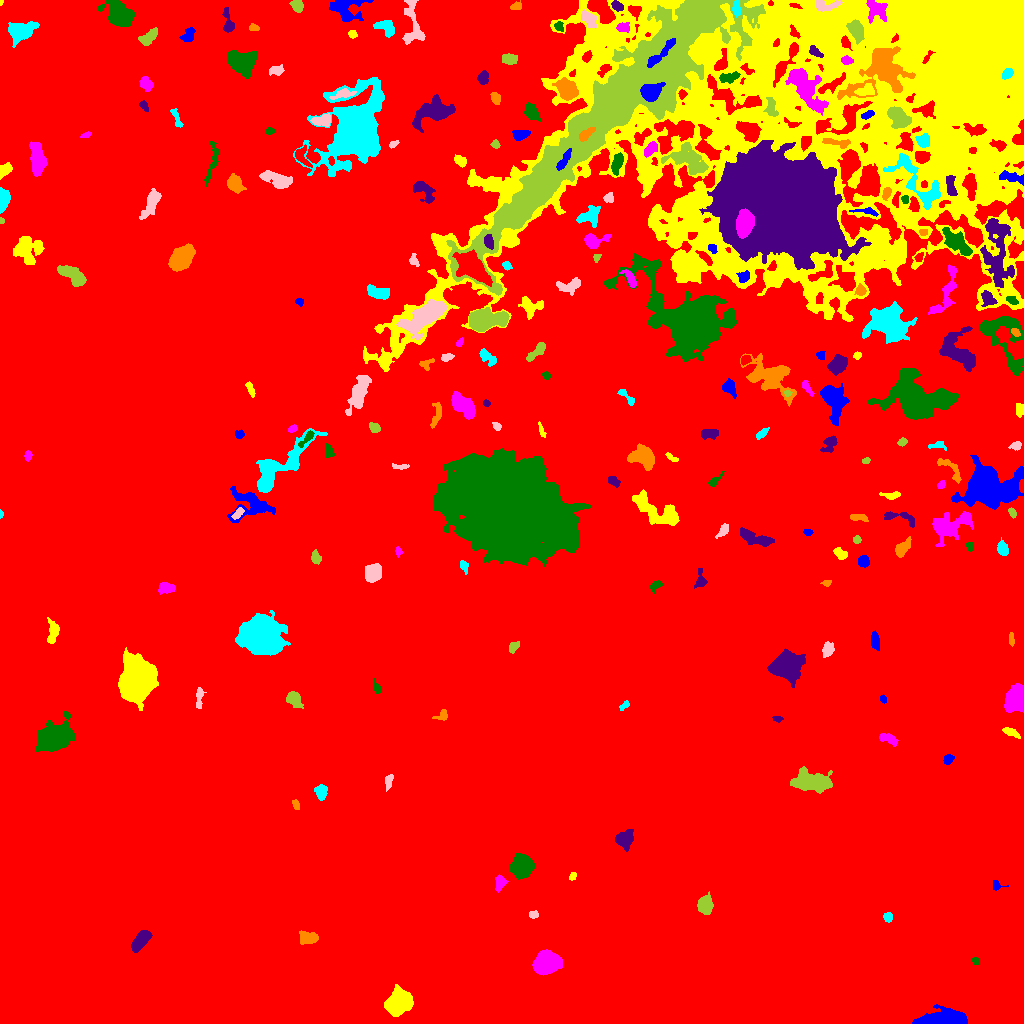

Source data for this figure (header and first rows):
ID, X, Y, A, B, theta, total_flux, mu_max, mu_median, mu_mean, R_fwhm, R_e, R10, R90, x_start, x_end, y_start, y_end, area, greylevel
0, 497.5, 508.3, 310.8, 258.8, -0.6385, 5154908, 22.0, 6.0, 5.973, 172, 285.4, 113.1, 441.5, 0, 1023, 0, 1023, 862982, 5.973
1, 942.8, 3.519, 10.8, 3.119, 0.04613, 9144, 53.0, 10.0, 13.94, 5.781, 6.383, 2.394, 10.91, 912, 967, 0, 19, 656, 25.94
2, 399.5, 20.93, 6.128, 4.924, 0.6363, 6535, 28.0, 9.0, 10.68, 8.195, 6.933, 2.764, 11.14, 384, 413, 7, 39, 612, 22.68
3, 546.4, 60.6, 5.495, 4.569, 0.4143, 14287, 79.0, 18.0, 24.72, 6.676, 6.232, 2.459, 10.48, 532, 562, 48, 74, 578, 35.72
4, 975.7, 62.4, 1.963, 1.685, -0.6171, 115.0, 4.0, 2.0, 2.018, 3.478, 2.326, 0.7979, 3.523, 971, 979, 59, 66, 57, 14.02
5, 141.1, 83.64, 5.584, 2.643, 0.912, 1539, 13.0, 5.0, 5.289, 5.585, 4.82, 1.954, 7.818, 131, 152, 71, 93, 291, 17.29
6, 308.1, 85.17, 4.38, 2.912, -0.07594, 690.0, 7.0, 3.0, 3.165, 5.015, 4.37, 1.693, 7.024, 299, 318, 79, 93, 218, 15.17
7, 887.7, 106.8, 2.433, 2.374, 1.357, 139.0, 3.0, 2.0, 1.635, 4.029, 3.038, 1.128, 4.514, 883, 892, 101, 111, 85, 13.64
8, 533.4, 108.8, 2.413, 1.63, 0.07382, 136.0, 4.0, 2.0, 1.943, 3.742, 2.585, 0.9772, 3.909, 529, 538, 105, 113, 70, 13.94
9, 705.1, 118.7, 4.603, 3.617, 1.278, 1152, 9.0, 5.0, 4.431, 6.482, 5.232, 2.111, 7.919, 697, 713, 109, 132, 260, 15.43
10, 594.8, 137.8, 1.944, 1.926, -0.6131, 160.0, 5.0, 2.0, 2.353, 3.038, 2.459, 0.9772, 3.785, 591, 599, 133, 142, 68, 14.35
11, 995.6, 138.1, 2.618, 1.543, -1.512, 90.0, 3.0, 1.0, 1.125, 3.09, 2.523, 0.7979, 3.827, 993, 1008, 133, 143, 80, 14.12
12, 572.8, 147.3, 2.397, 1.537, 1.167, 123.0, 4.0, 3.0, 2.196, 3.613, 2.523, 0.9772, 3.523, 569, 576, 143, 151, 56, 14.2
13, 500.1, 141.1, 3.763, 2.495, 1.28, 301.0, 6.0, 2.0, 2.076, 3.785, 3.568, 1.262, 5.836, 495, 508, 131, 149, 145, 14.08
14, 522.3, 157.3, 4.724, 4.517, 0.9698, 8914, 56.0, 14.0, 18.73, 6.433, 5.781, 2.257, 9.674, 510, 534, 144, 170, 476, 29.73
15, 624.3, 184.7, 4.345, 3.797, 0.558, 1421, 12.0, 5.0, 5.039, 6.257, 4.951, 1.954, 7.797, 615, 633, 172, 194, 282, 17.04
16, 295.5, 219.1, 2.649, 1.477, -1.189, 175.0, 5.0, 3.0, 2.574, 3.478, 2.523, 0.9772, 3.785, 292, 299, 214, 224, 68, 15.57
17, 320.7, 231.8, 3.67, 2.856, -1.527, 635.0, 8.0, 4.0, 3.872, 5.412, 4.107, 1.596, 6.333, 314, 327, 223, 239, 164, 14.87
18, 388.6, 241.9, 3.881, 1.833, 1.406, 219.0, 3.0, 2.0, 2.086, 4.853, 3.385, 1.493, 5.109, 385, 393, 232, 249, 105, 14.09
19, 812.9, 241.5, 9.347, 4.592, -0.1098, 3466, 11.0, 4.0, 5.052, 9.508, 7.899, 3.241, 12.58, 790, 832, 230, 257, 686, 16.05
20, 2.221, 250.6, 3.259, 1.815, 1.344, 154.0, 5.0, 1.0, 1.692, 2.459, 2.646, 0.9772, 4.549, 0, 7, 242, 257, 91, 13.69
21, 948.1, 264, 2.73, 2.007, 0.9419, 198.0, 5.0, 2.0, 2.129, 3.338, 2.932, 1.128, 4.652, 943, 954, 259, 269, 93, 15.13
22, 1011, 291.1, 4.331, 1.754, -0.4106, 250.0, 4.0, 2.0, 2.0, 4.886, 3.385, 1.382, 5.293, 1002, 1020, 285, 296, 125, 14.0
23, 888, 284.5, 5.283, 2.373, -0.3722, 509.0, 5.0, 3.0, 3.104, 5.997, 4.334, 1.784, 6.555, 879, 898, 277, 290, 164, 14.1
24, 55.65, 286.1, 7.101, 5.397, 0.5345, 16347, 71.0, 9.0, 17.26, 7.114, 7.092, 2.764, 12.8, 36, 75, 272, 313, 947, 28.26
25, 777.9, 304.7, 2.377, 1.09, -0.09074, 79.0, 4.0, 1.0, 1.386, 2.523, 1.871, 0.5642, 3.338, 772, 783, 301, 307, 57, 14.39
26, 442.6, 307.9, 3.273, 2.475, 0.6092, 160.0, 3.0, 2.0, 1.553, 4.068, 3.141, 1.262, 4.886, 432, 447, 303, 314, 103, 13.55
27, 624.1, 318, 2.685, 1.397, 0.6974, 125.0, 5.0, 2.0, 1.812, 2.585, 2.326, 0.7979, 3.785, 619, 629, 313, 323, 69, 13.81
28, 199.2, 325.5, 5.486, 1.588, 1.501, 272.0, 5.0, 2.0, 2.076, 3.868, 3.385, 1.262, 5.412, 196, 206, 315, 336, 131, 14.08
29, 293.7, 324.3, 4.167, 2.989, -0.8201, 944.0, 11.0, 4.0, 4.495, 4.549, 4.334, 1.693, 7.069, 286, 303, 315, 332, 210, 15.5
30, 466.9, 316.3, 2.356, 1.711, -1.04, 150.0, 4.0, 2.0, 2.143, 3.656, 2.523, 0.9772, 3.909, 463, 472, 312, 321, 70, 14.14
31, 882.8, 324.5, 1.937, 1.537, -1.086, 153.0, 6.0, 3.0, 3.0, 3.192, 2.257, 0.7979, 3.385, 880, 886, 320, 329, 51, 15.0
32, 136.2, 341.2, 9.629, 8.016, 1.32, 23353, 46.0, 11.0, 15.24, 11.49, 10.33, 4.146, 17.75, 118, 158, 313, 376, 1532, 25.24
33, 1016, 324.5, 5.704, 4.317, 1.264, 7837, 41.0, 14.0, 16.26, 7.548, 6.232, 2.523, 9.869, 1004, 1023, 311, 340, 482, 27.26
34, 376.9, 335.2, 3.667, 1.71, -1.249, 131.0, 4.0, 1.0, 1.578, 3.523, 2.821, 1.128, 4.478, 373, 381, 330, 345, 83, 13.58
35, 786.8, 357.8, 5.835, 5.48, 0.4017, 18501, 88.0, 13.0, 22.53, 7.069, 6.77, 2.646, 11.77, 767, 805, 336, 375, 821, 33.53
36, 1011, 383.3, 3.133, 1.259, -1.449, 110.0, 4.0, 1.0, 1.571, 3.241, 2.394, 0.7979, 3.868, 1009, 1014, 377, 391, 70, 13.57
37, 260.2, 387.8, 7.704, 7.049, -0.3679, 52643, 160.0, 16.0, 32.66, 8.311, 8.63, 3.29, 15.86, 235, 290, 368, 413, 1612, 43.66
38, 827.6, 374.4, 3.205, 2.471, 1.338, 469.0, 7.0, 3.0, 3.045, 4.549, 3.568, 1.382, 5.557, 822, 834, 366, 382, 154, 15.05
39, 513.6, 376.8, 3.14, 1.993, 0.8992, 183.0, 4.0, 2.0, 1.812, 4.222, 3.038, 1.128, 4.886, 509, 519, 370, 382, 101, 13.81
40, 682.3, 378.5, 2.839, 1.62, 0.4427, 182.0, 4.0, 2.0, 2.045, 4.26, 2.764, 1.128, 4.222, 675, 688, 375, 383, 89, 15.04
41, 875.1, 382.3, 4.464, 1.903, -1.427, 330.0, 5.0, 2.0, 2.26, 4.618, 3.742, 1.493, 5.614, 871, 879, 373, 393, 146, 14.26
42, 52.92, 391, 5.734, 2.431, 1.393, 597.0, 7.0, 3.0, 2.816, 4.886, 4.297, 1.693, 6.723, 47, 59, 380, 406, 212, 14.82
43, 165.8, 435.4, 4.127, 2.533, 0.05884, 620.0, 7.0, 4.0, 3.713, 5.382, 4.107, 1.596, 6.308, 158, 175, 429, 441, 167, 15.71
44, 654.3, 437, 3.294, 2.166, 0.7355, 165.0, 4.0, 1.0, 1.618, 3.909, 2.877, 1.128, 4.754, 650, 662, 430, 443, 102, 13.62
45, 700.6, 442.4, 4.02, 2.384, 1.504, 375.0, 8.0, 2.0, 2.622, 3.7, 3.192, 1.262, 5.293, 694, 707, 435, 455, 143, 14.62
46, 826.2, 440.6, 2.485, 1.56, 0.116, 177.0, 5.0, 3.0, 3.161, 3.432, 2.459, 0.9772, 3.785, 820, 831, 437, 443, 56, 14.16
47, 464, 457.6, 3.254, 1.843, -1.218, 153.0, 4.0, 2.0, 1.719, 3.909, 2.985, 0.9772, 4.72, 460, 468, 449, 463, 89, 13.72
48, 373.2, 450.6, 4.115, 3.511, 0.9887, 2216, 18.0, 7.0, 7.748, 5.863, 4.853, 1.954, 7.818, 365, 381, 441, 460, 286, 19.75
49, 315.9, 465.9, 3.088, 2.165, -1.245, 266.0, 5.0, 2.0, 2.313, 3.909, 3.241, 1.262, 5.046, 311, 321, 459, 474, 115, 14.31
50, 205.4, 477.7, 9.41, 3.055, -1.457, 1467, 9.0, 4.0, 4.041, 6.817, 5.809, 2.326, 9.184, 196, 214, 460, 493, 363, 18.04
51, 863.2, 461.9, 2.526, 2.449, -0.7703, 478.0, 9.0, 3.0, 3.824, 3.949, 3.192, 1.262, 5.046, 858, 869, 456, 468, 125, 16.82
52, 840.5, 469.4, 3.448, 2.165, -0.6743, 289.0, 5.0, 2.0, 2.258, 4.068, 3.385, 1.262, 5.352, 833, 847, 464, 476, 128, 14.26
53, 398.1, 471.7, 2.337, 1.382, -1.419, 125.0, 6.0, 2.0, 2.119, 2.585, 2.111, 0.7979, 3.523, 395, 403, 466, 477, 59, 14.12
54, 969.7, 476.8, 2.392, 1.688, -1.388, 143.0, 4.0, 2.0, 2.167, 3.7, 2.523, 0.9772, 3.949, 966, 973, 472, 482, 66, 14.17
55, 755, 485.4, 9.471, 2.882, -0.3244, 1311, 7.0, 4.0, 3.756, 7.611, 6.05, 2.394, 9.305, 740, 774, 477, 496, 349, 14.76
56, 902.3, 475.4, 5.363, 2.719, 0.8839, 653.0, 6.0, 3.0, 3.233, 6.507, 4.72, 1.871, 7.203, 895, 911, 466, 487, 202, 14.23
57, 1003, 474.8, 3.124, 2.49, -1.319, 450.0, 7.0, 3.0, 3.061, 4.514, 3.523, 1.382, 5.441, 997, 1008, 468, 486, 147, 15.06
58, 722.9, 492.9, 3.678, 2.021, 0.9187, 343.0, 6.0, 3.0, 2.907, 4.549, 3.29, 1.262, 5.171, 715, 728, 485, 500, 118, 14.91
59, 856.6, 483.7, 1.867, 1.813, 0.08895, 110.0, 4.0, 2.0, 1.803, 3.523, 2.326, 0.7979, 3.568, 853, 861, 480, 488, 61, 14.8
... 190 more rows
